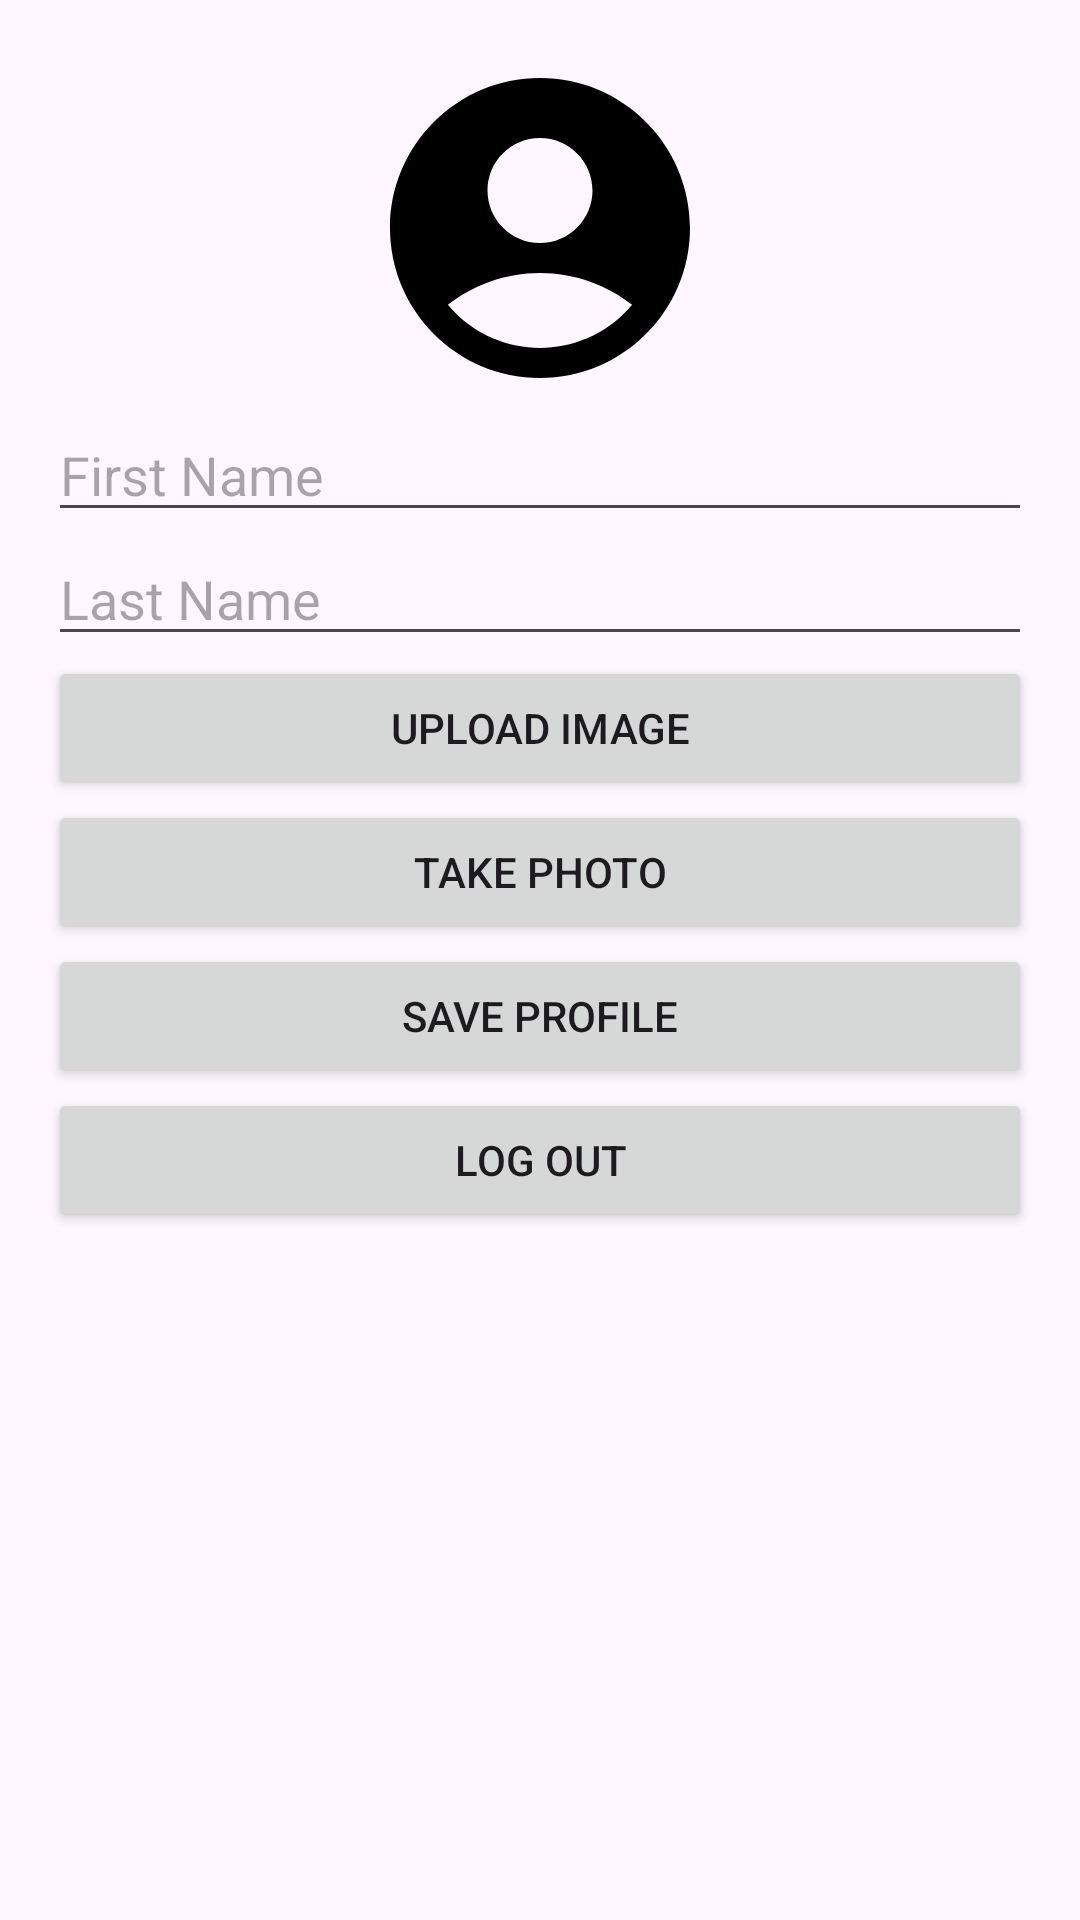

This screen was rendered from an Android layout file. Write that file and the resources it references.
<!-- AndroidManifest.xml: application theme Theme.NUMAD24SU_PlatePerfect -->
<!-- res/layout/fragment_profile.xml -->
<?xml version="1.0" encoding="utf-8"?>
<LinearLayout xmlns:android="http://schemas.android.com/apk/res/android"
    android:layout_width="match_parent"
    android:layout_height="match_parent"
    android:orientation="vertical"
    android:padding="16dp">

    <ImageView
        android:id="@+id/profile_image_view"
        android:layout_width="120dp"
        android:layout_height="120dp"
        android:layout_gravity="center_horizontal"
        android:src="@drawable/baseline_account_circle_24" />

    <EditText
        android:id="@+id/first_name_edit_text"
        android:layout_width="match_parent"
        android:layout_height="wrap_content"
        android:hint="First Name" />

    <EditText
        android:id="@+id/last_name_edit_text"
        android:layout_width="match_parent"
        android:layout_height="wrap_content"
        android:hint="Last Name" />

    <Button
        android:id="@+id/upload_image_button"
        android:layout_width="match_parent"
        android:layout_height="wrap_content"
        android:text="Upload Image" />

    <Button
        android:id="@+id/take_photo_button"
        android:layout_width="match_parent"
        android:layout_height="wrap_content"
        android:text="Take Photo" />

    <Button
        android:id="@+id/save_button"
        android:layout_width="match_parent"
        android:layout_height="wrap_content"
        android:text="Save Profile" />

    <Button
        android:id="@+id/logout"
        android:layout_width="match_parent"
        android:layout_height="wrap_content"
        android:text="@string/log_out" />

</LinearLayout>
<!-- resources referenced by this layout -->
<resources>
  <!-- drawable baseline_account_circle_24 (drawable) -->
  <vector xmlns:android="http://schemas.android.com/apk/res/android" android:height="24dp"  android:tint="@color/icon_color" android:viewportHeight="24" android:viewportWidth="24" android:width="24dp">
        
      <path android:fillColor="@android:color/white" android:pathData="M12,2C6.48,2 2,6.48 2,12s4.48,10 10,10s10,-4.48 10,-10S17.52,2 12,2zM12,6c1.93,0 3.5,1.57 3.5,3.5S13.93,13 12,13s-3.5,-1.57 -3.5,-3.5S10.07,6 12,6zM12,20c-2.03,0 -4.43,-0.82 -6.14,-2.88C7.55,15.8 9.68,15 12,15s4.45,0.8 6.14,2.12C16.43,19.18 14.03,20 12,20z"/>
      
  </vector>
  <string name="log_out">Log out</string>
  <style name="Theme.NUMAD24SU_PlatePerfect" parent="Base.Theme.NUMAD24SU_PlatePerfect" />
  <color name="icon_color">@color/black</color>
  <style name="Base.Theme.NUMAD24SU_PlatePerfect" parent="Theme.Material3.DayNight.NoActionBar">
          
           <item name="colorPrimary">@color/my_primary</item>
          <item name="colorPrimaryVariant">@color/my_primary</item>
          <item name="colorOnPrimary">@color/white</item>
          <item name="colorSecondary">@color/my_secondary</item>
          <item name="colorSecondaryVariant">@color/my_secondary</item>
          <item name="colorOnSecondary">@color/black</item>
      </style>
  <color name="black">#FF000000</color>
  <color name="my_primary">#FF5964</color>
  <color name="white">#FFFFFFFF</color>
  <color name="my_secondary">#FFE74C</color>
</resources>
